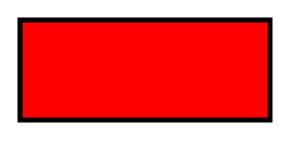
t = 0.00 s
t = 1.00 s: frame unchanged from t = 0.00 s, image omitted
t = 1.50 s: frame unchanged from t = 0.00 s, image omitted
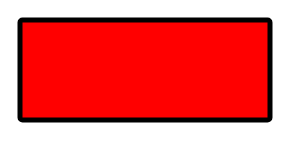
t = 2.50 s
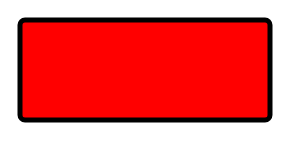
t = 3.00 s
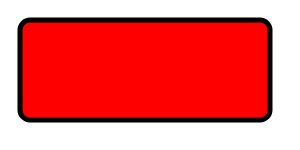
t = 4.00 s

The animated SVG that drew these frames (rendered in a browser with its animation timeline set to each time). Animation: 3 SMIL elements (animate=2,animateColor=1); one cycle of 4.00 s.

<?xml version="1.0" encoding="UTF-8"?>
<svg version="1.1" xmlns="http://www.w3.org/2000/svg">
 <rect
  x="20" y="20"
  rx="0" ry="0"
  width="250" height="100"
  fill="red"
  stroke="black" stroke-width="5">
  <animateColor attributeName="fill" attributeType="XML"
   from="red" to="yellow"
   dur="2s"
   fill="freeze"
  />
  <animate attributeName="rx" attributeType="XML"
   from="0" to="10"
   begin="2s" dur="2s"
   fill="freeze"
  />
  <animate attributeName="ry" attributeType="XML"
   from="0" to="10"
   begin="2s" dur="2s"
   fill="freeze"
  />
 </rect>
</svg>
